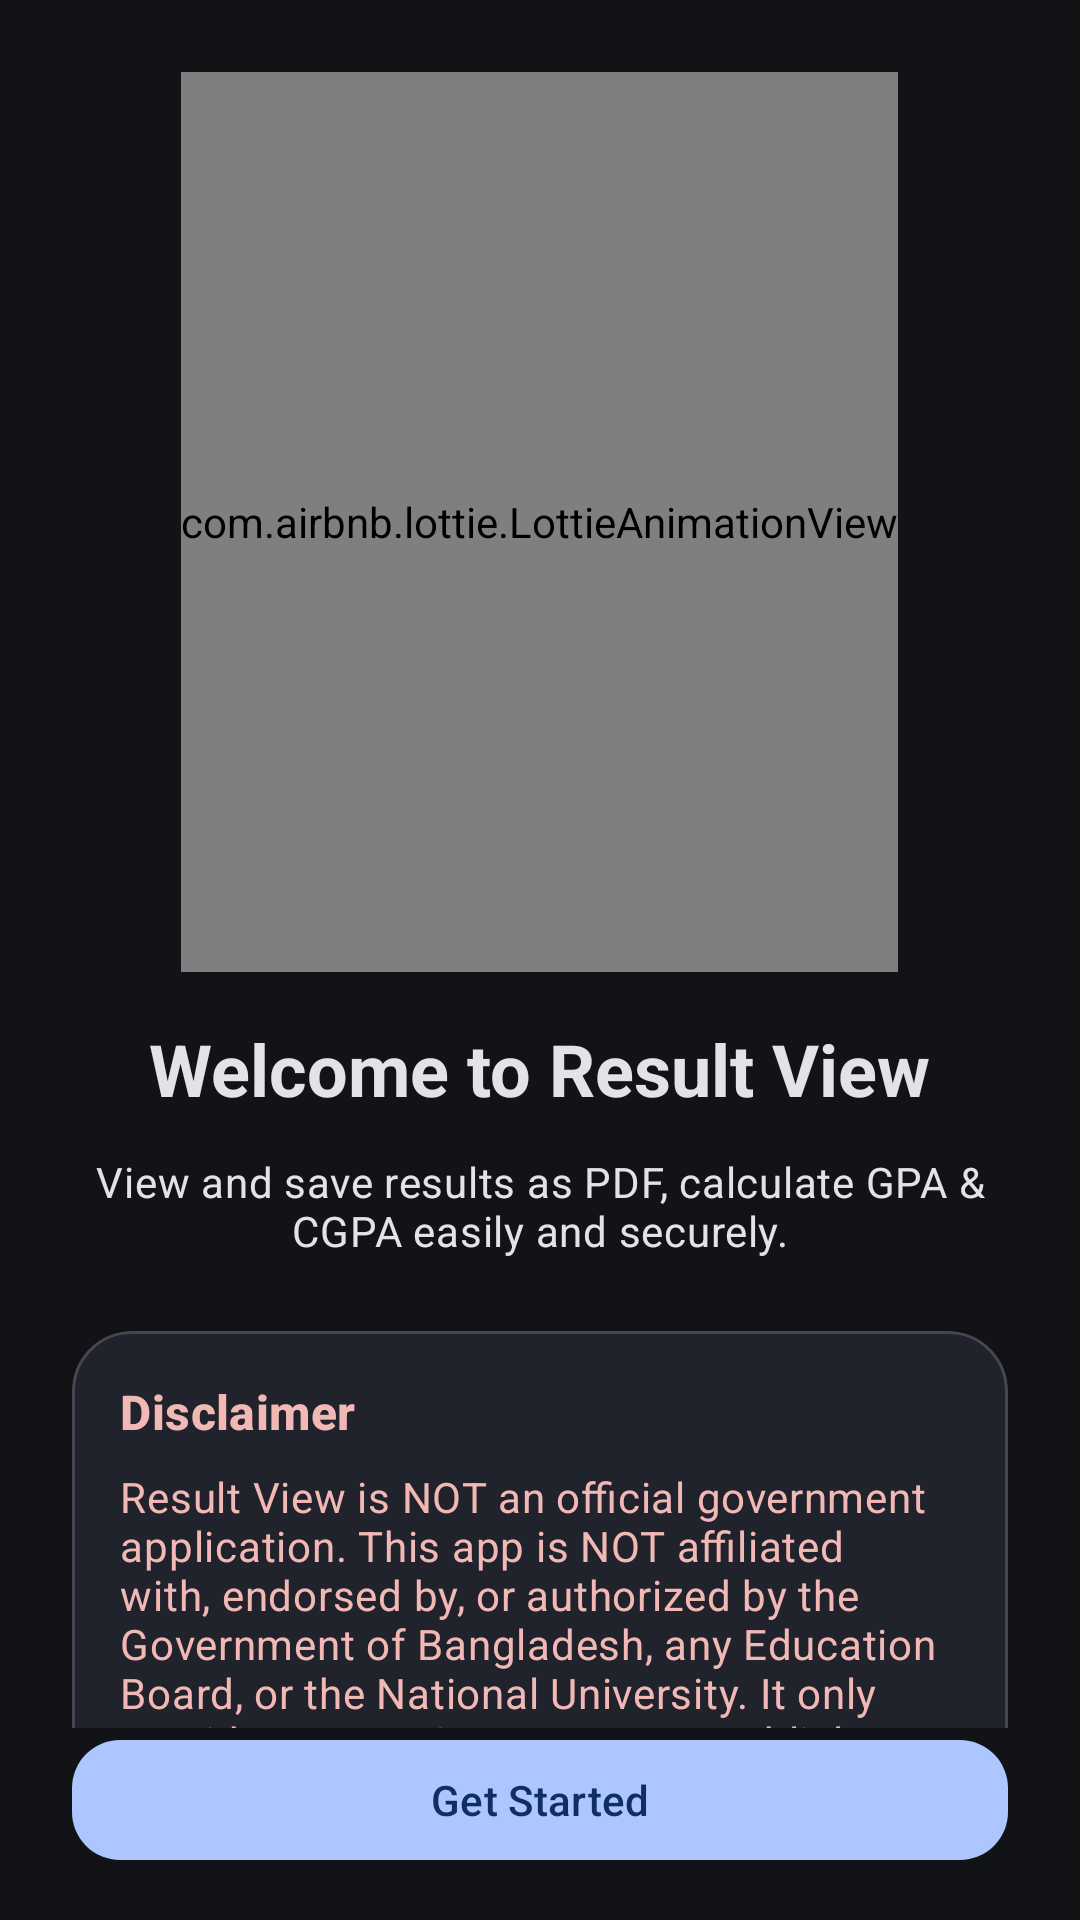

Reconstruct the res/layout file that produces this screen, plus the resources it refers to.
<!-- AndroidManifest.xml: application theme AppThemeDark -->
<!-- res/layout/activity_intro.xml -->
<?xml version="1.0" encoding="utf-8" ?>
<LinearLayout
	xmlns:android="http://schemas.android.com/apk/res/android"
	xmlns:app="http://schemas.android.com/apk/res-auto"
	android:layout_width="match_parent"
	android:layout_height="match_parent" android:orientation="vertical">

	<androidx.core.widget.NestedScrollView
		android:layout_width="match_parent" android:layout_height="0dp"
		android:layout_weight="1" android:fillViewport="true">

		<FrameLayout android:layout_width="match_parent"
			android:layout_height="match_parent">

			<LinearLayout android:layout_width="match_parent"
				android:layout_height="wrap_content" android:orientation="vertical"
				android:gravity="center_horizontal" android:layout_gravity="center"
				android:padding="24dp">

				
				<com.airbnb.lottie.LottieAnimationView
					android:id="@+id/lottieView" android:layout_width="wrap_content"
					android:layout_height="300dp"
					app:lottie_rawRes="@raw/data_analytics_techniques"
					app:lottie_loop="true" app:lottie_autoPlay="true" />

				
				<TextView android:layout_width="wrap_content"
					android:layout_height="wrap_content" android:text="@string/welcome"
					android:textAppearance="@style/TextAppearance.Material3.HeadlineSmall"
					android:textStyle="bold" android:layout_marginTop="16dp" />

				
				<TextView android:layout_width="match_parent"
					android:layout_height="wrap_content" android:text="@string/summary"
					android:textAlignment="center"
					android:textAppearance="@style/TextAppearance.Material3.BodyMedium"
					android:layout_marginTop="12dp" />

				<com.google.android.material.card.MaterialCardView
					android:layout_width="match_parent"
					android:layout_height="wrap_content"
					android:layout_marginTop="24dp" app:cardCornerRadius="20dp"
					app:cardElevation="4dp">

					<LinearLayout android:layout_width="match_parent"
						android:layout_height="wrap_content"
						android:orientation="vertical" android:padding="16dp">

						
						<TextView android:layout_width="wrap_content"
							android:layout_height="wrap_content"
							android:text="@string/pref_disclaimer_title"
							android:textAppearance="@style/TextAppearance.Material3.TitleMedium"
							android:textColor="?attr/colorError" android:textStyle="bold" />

						
						<TextView android:layout_width="wrap_content"
							android:layout_height="wrap_content"
							android:text="@string/pref_disclaimer_summary"
							android:textAppearance="@style/TextAppearance.Material3.BodyMedium"
							android:textColor="?attr/colorError"
							android:layout_marginTop="8dp" />
					</LinearLayout>
				</com.google.android.material.card.MaterialCardView>

				
				<com.google.android.material.card.MaterialCardView
					android:layout_width="match_parent"
					android:layout_height="wrap_content"
					android:layout_marginTop="24dp" app:cardCornerRadius="20dp"
					app:cardElevation="4dp">

					<LinearLayout android:layout_width="match_parent"
						android:layout_height="wrap_content"
						android:orientation="vertical" android:padding="16dp">

						<TextView android:layout_width="wrap_content"
							android:layout_height="wrap_content"
							android:text="@string/select_language"
							android:textAppearance="@style/TextAppearance.Material3.TitleMedium"
							android:textStyle="bold" />

						<RadioGroup android:id="@+id/languageGroup"
							android:layout_width="match_parent"
							android:layout_height="wrap_content"
							android:layout_marginTop="8dp">

							<RadioButton android:id="@+id/langDefault"
								android:layout_width="wrap_content"
								android:layout_height="wrap_content"
								android:text="@string/lang_default" android:checked="true" />

							<RadioButton android:id="@+id/langBangla"
								android:layout_width="wrap_content"
								android:layout_height="wrap_content"
								android:text="@string/bangla" />
						</RadioGroup>
					</LinearLayout>
				</com.google.android.material.card.MaterialCardView>

			</LinearLayout>

		</FrameLayout>

	</androidx.core.widget.NestedScrollView>

	
	<com.google.android.material.button.MaterialButton
		android:id="@+id/btnGetStarted" android:layout_width="match_parent"
		android:layout_height="wrap_content"
		android:text="@string/get_started" android:layout_marginBottom="16dp"
		android:layout_marginStart="24dp" android:layout_marginEnd="24dp"
		app:cornerRadius="16dp" />

</LinearLayout>
<!-- resources referenced by this layout -->
<resources>
  <string name="bangla">বাংলা</string>
  <string name="get_started">Get Started</string>
  <string name="lang_default">Default</string>
  <string name="pref_disclaimer_summary">
  		Result View is NOT an official government
  		application. This app is NOT
  		affiliated with, endorsed by, or
  		authorized by the Government of
  		Bangladesh, any Education Board, or the
  		National University. It only
  		provides convenient access to publicly
  		available official government
  		websites.
  	</string>
  <string name="pref_disclaimer_title">Disclaimer</string>
  <string name="select_language">Select Language</string>
  <string name="summary">
  		View and save results as PDF, calculate GPA &amp;
  		CGPA easily and
  		securely.
  	</string>
  <string name="welcome">Welcome to Result View</string>
  <style name="AppThemeDark" parent="Theme.Material3.DynamicColors.Dark.NoActionBar">
  
  	</style>
</resources>
